Labelled photos from "data", an image-classification folder in ydtrxh/ENSAM-Smart-Navigation. The possible labels are: student administration office, amphithéâtre, GMS practical work workshop, bibliothèque, forum center, centre de langue, centre de recherche, département matériaux et des procédés, AEEE department, civil engineering department, département mathématiques informatique, département forge et fonderie, département énergétique, salle de conférence, TP fabrication mécanique.

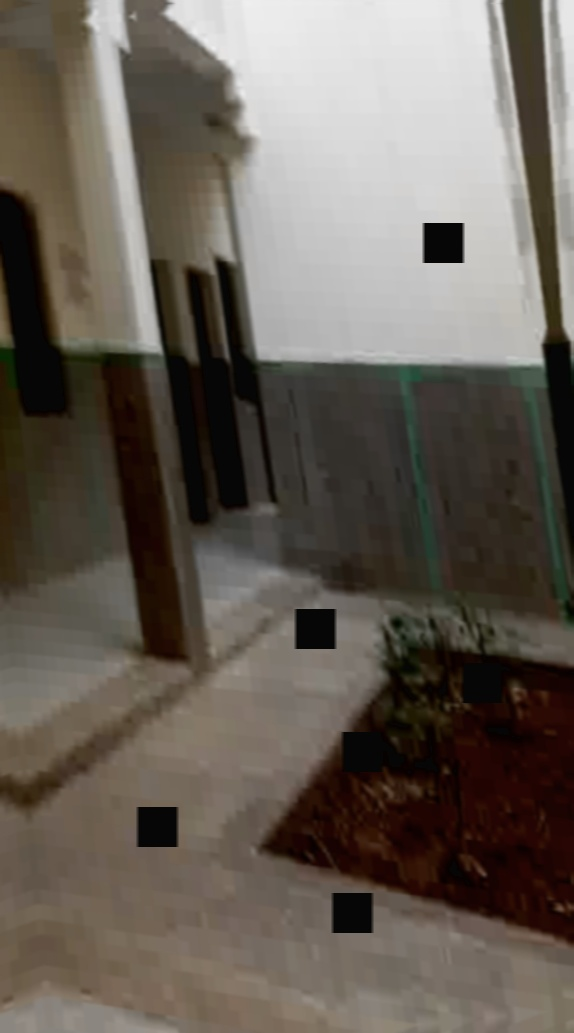
Label: centre de langue

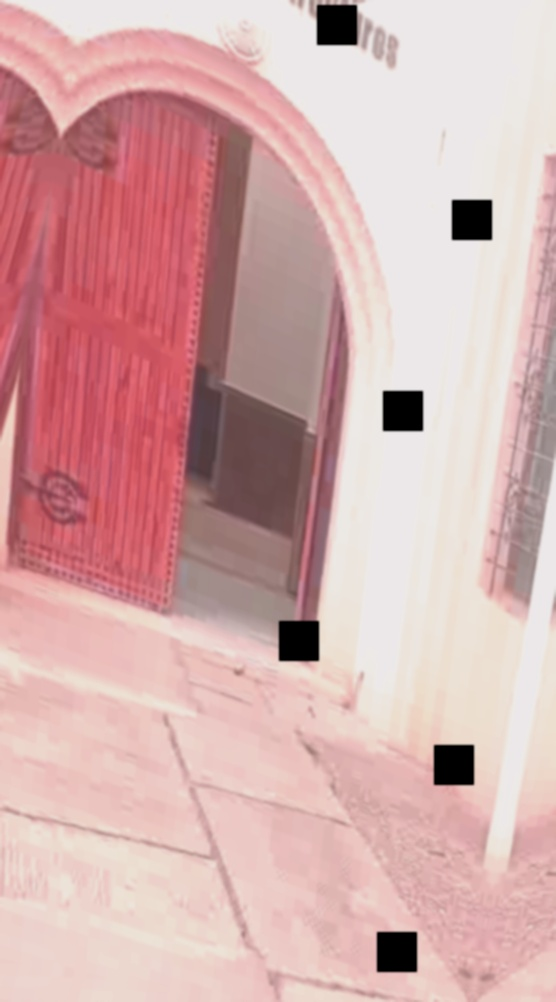
Label: GMS practical work workshop

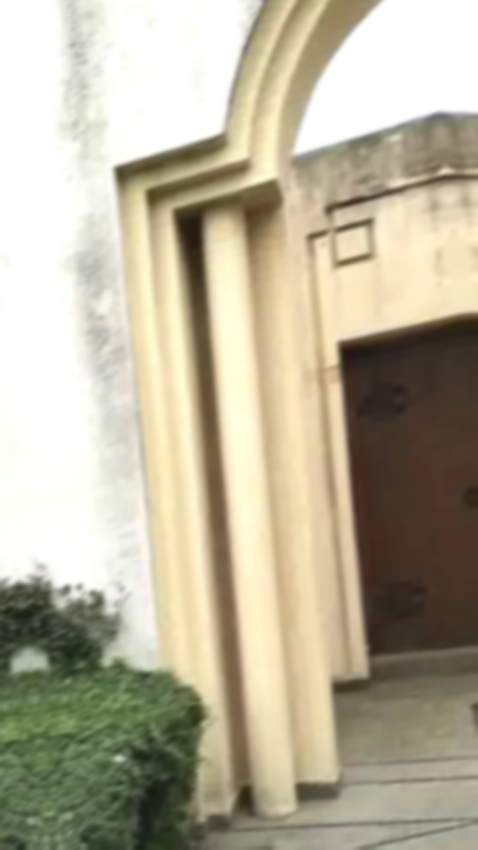
Label: centre de recherche

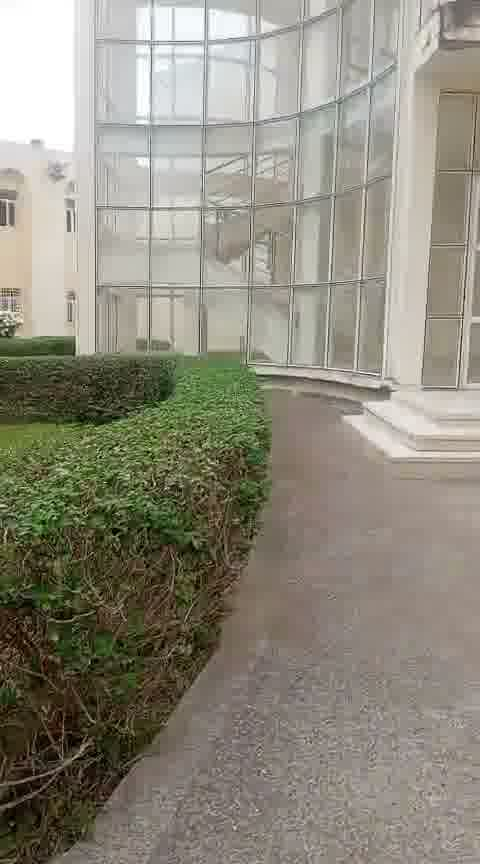
Label: civil engineering department

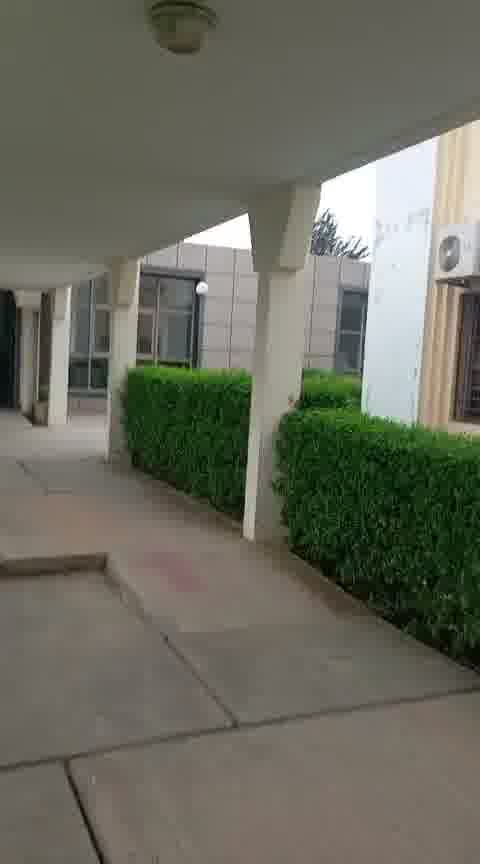
Label: salle de conférence

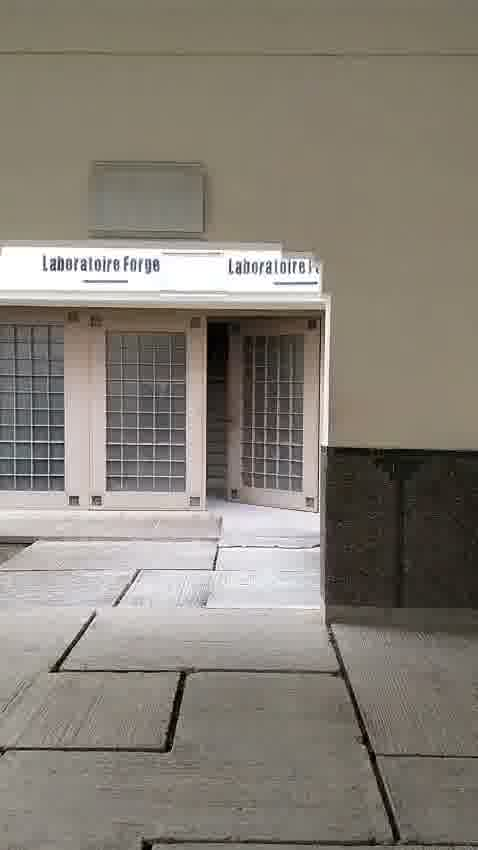
Label: département forge et fonderie
